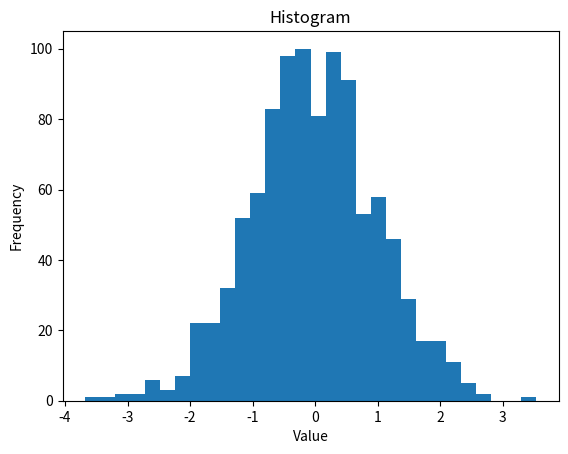

Here is the Python script that generated this plot:
import matplotlib.pyplot as plt
import numpy as np

# 生成随机数据
data = np.random.randn(1000)

# 绘制直方图
plt.hist(data, bins=30)

# 添加标题和坐标轴标签
plt.title('Histogram')
plt.xlabel('Value')
plt.ylabel('Frequency')

# 显示图形
plt.show()